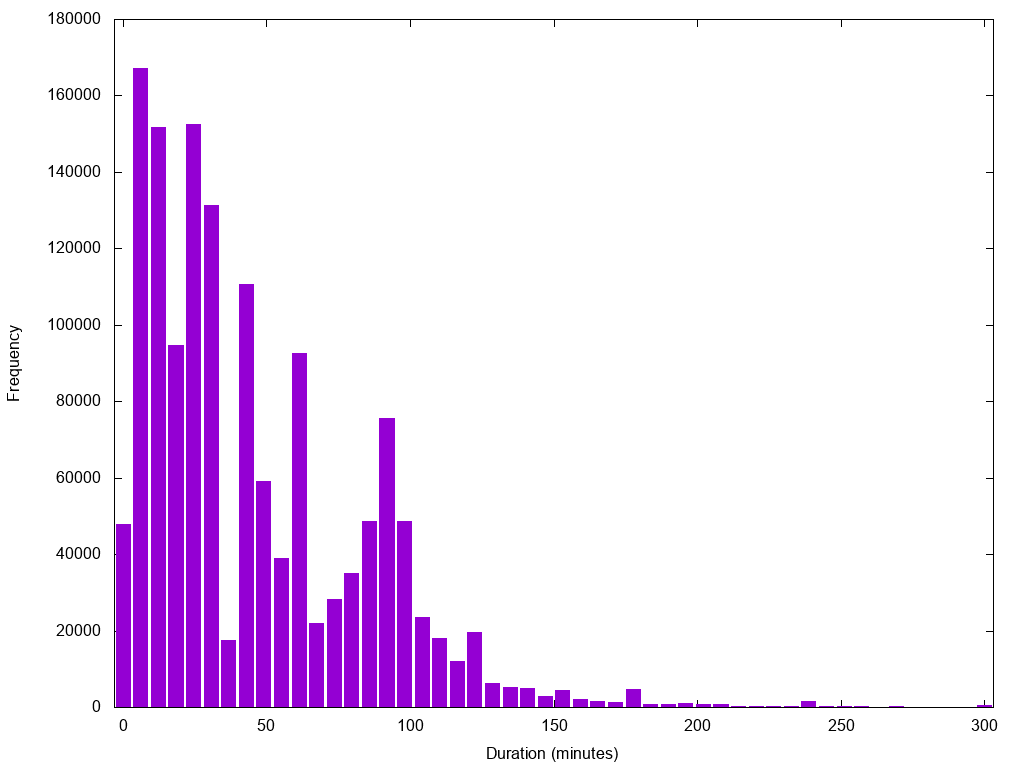

The data file committed next to this chart (first rows):
0.0	47922
6.122	167196
12.24	151632
18.37	94641
24.49	152494
30.61	131225
36.73	17472
42.86	110768
48.98	59097
55.1	39060
61.22	92685
67.35	22035
73.47	28275
79.59	34997
85.71	48581
91.84	75740
97.96	48749
104.1	23583
110.2	18179
116.3	12042
122.4	19665
128.6	6211
134.7	5225
140.8	5059
146.9	2940
153.1	4412
159.2	2105
165.3	1586
171.4	1324
177.6	4714
183.7	830
189.8	745
195.9	987
202	850
208.2	769
214.3	300
220.4	368
226.5	256
232.7	277
238.8	1538
244.9	222
251	257
257.1	181
263.3	90
269.4	265
275.5	124
281.6	96
287.8	129
293.9	62
300.0	397
